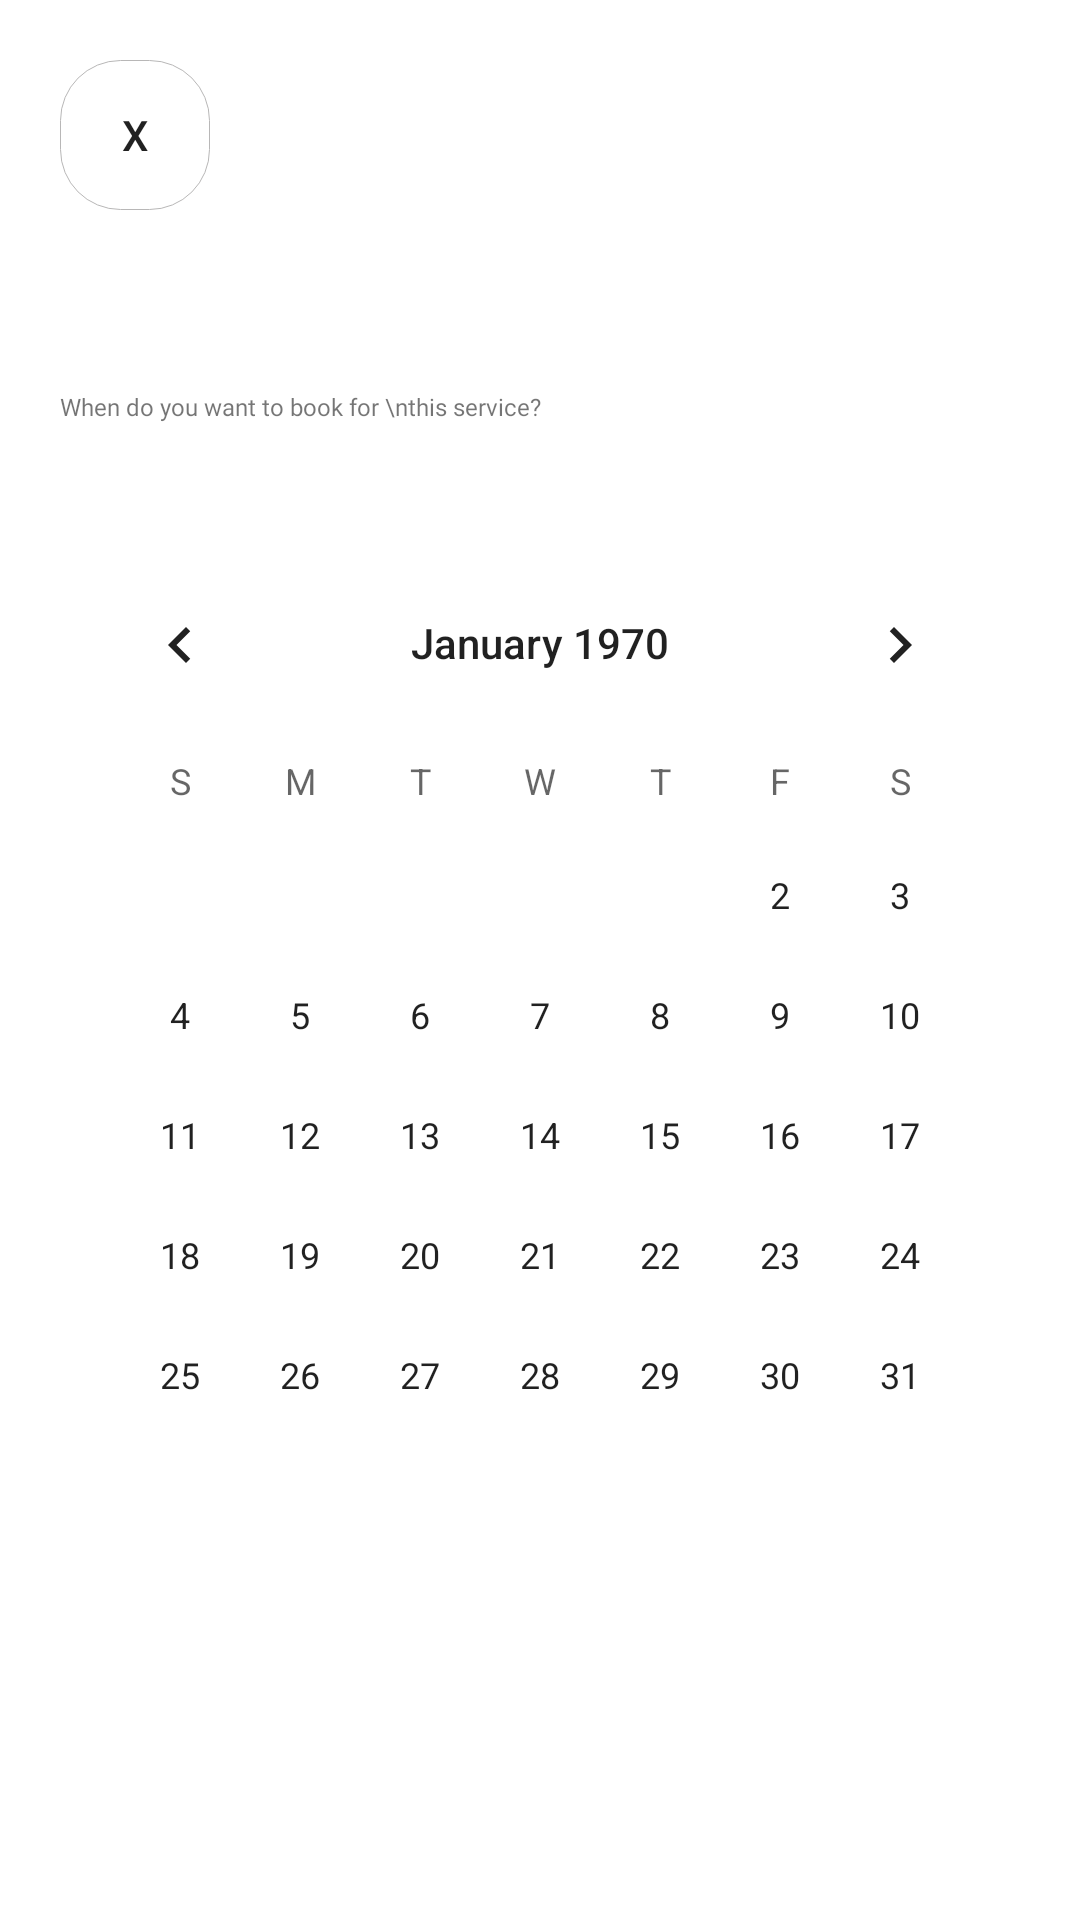

Layout XML and referenced resources for this Android screen:
<!-- AndroidManifest.xml: application theme AppTheme -->
<!-- res/layout/custom_calendar_popup.xml -->
<?xml version="1.0" encoding="utf-8"?>
<LinearLayout
    xmlns:android="http://schemas.android.com/apk/res/android"
    android:orientation="vertical"
    android:background="#ffffff"
    android:layout_width="match_parent"
    android:layout_height="match_parent">

    <LinearLayout
        android:layout_width="match_parent"
        android:layout_height="match_parent"
        android:orientation="vertical"
        android:padding="10dp"
        android:layout_margin="10dp">
        <Button
            android:layout_width="50dp"
            android:layout_height="50dp"
            android:layout_marginRight="10dp"
            android:stateListAnimator="@null"
            android:id="@+id/close"
            android:background="@drawable/plain_white_layout"
            android:text="X"/>
        <TextView
            android:layout_width="wrap_content"
            android:layout_height="wrap_content"
            android:layout_marginTop="60dp"
            android:layout_marginBottom="40dp"
            android:textSize="8dp"
            android:text="When do you want to book for \nthis service?"
            android:fontFamily="@font/poppinsbold"/>

        <CalendarView
            android:layout_width="match_parent"
            android:layout_height="match_parent"
            android:id="@+id/calendarView"/>
    </LinearLayout>


</LinearLayout>
<!-- resources referenced by this layout -->
<resources>
  <!-- drawable plain_white_layout (drawable) -->
  <?xml version="1.0" encoding="utf-8"?>
  <shape xmlns:android="http://schemas.android.com/apk/res/android">
      <corners
          android:radius="20dp"/>
      <solid
          android:color="#ffffff"/>
      <stroke
          android:color="#b8b7b7"
          android:width="0.3dp"/>
  
  </shape>
  <style name="AppTheme" parent="Theme.AppCompat.Light.NoActionBar">
          
          <item name="colorPrimary">@color/colorPrimary</item>
          <item name="colorPrimaryDark">@color/colorPrimaryDark</item>
          <item name="colorAccent">@color/colorAccent</item>
          <item name="android:windowAnimationStyle">@style/WindowAnimationTransition</item>
          <item name="android:windowActivityTransitions" tools:ignore="NewApi">true</item>
      </style>
  <color name="colorPrimary">#008577</color>
  <color name="colorPrimaryDark">#00574B</color>
  <color name="colorAccent">#ffffff</color>
  <style name="WindowAnimationTransition">
          <item name="android:windowEnterAnimation">@android:anim/fade_in</item>
          <item name="android:windowExitAnimation">@android:anim/fade_out</item>
          <item name="android:duration">5000</item>
      </style>
</resources>
